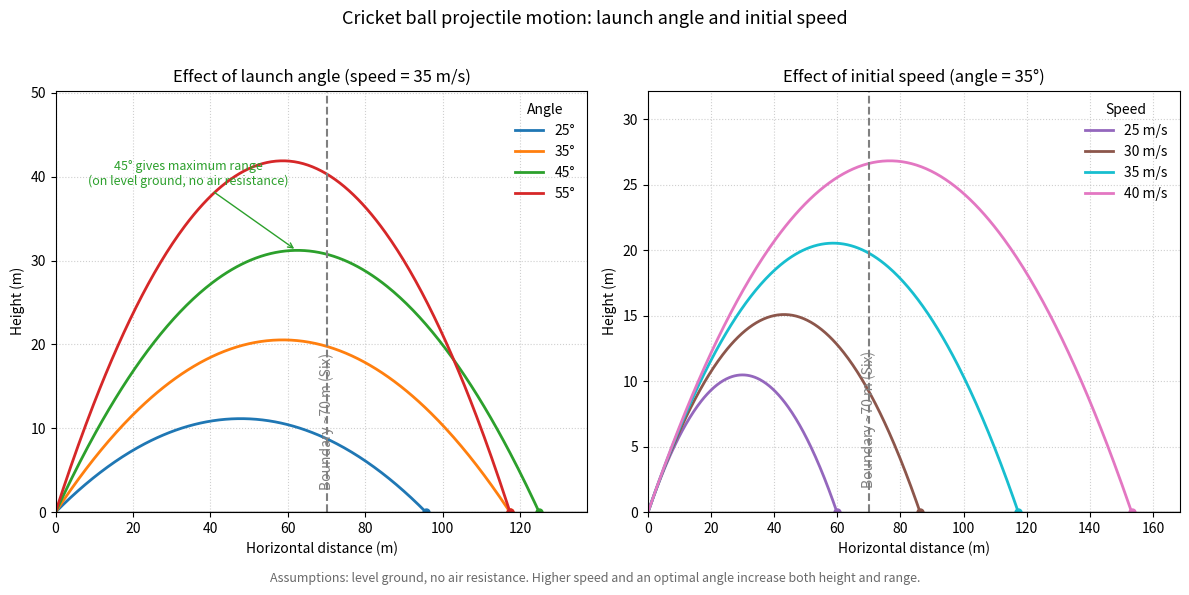

The script that saved this image:
import numpy as np
import matplotlib.pyplot as plt

# Parameters
g = 9.81  # m/s^2
boundary_distance = 70  # meters (typical boundary distance for a six)


def trajectory(v0, angle_deg, g=9.81, num=300):
    theta = np.radians(angle_deg)
    t_flight = 2 * v0 * np.sin(theta) / g
    t = np.linspace(0, t_flight, num)
    x = v0 * np.cos(theta) * t
    y = v0 * np.sin(theta) * t - 0.5 * g * t**2
    return x, y


# Figure setup
plt.figure(figsize=(12, 5.5))

# Left subplot: Vary launch angle at fixed speed
ax1 = plt.subplot(1, 2, 1)
v0_fixed = 35  # m/s
angles = [25, 35, 45, 55]
colors = ["#1f77b4", "#ff7f0e", "#2ca02c", "#d62728"]
max_x1 = 0
max_y1 = 0
for ang, c in zip(angles, colors):
    x, y = trajectory(v0_fixed, ang, g)
    ax1.plot(x, y, label=f"{ang}°", color=c, lw=2)
    ax1.plot(x[-1], y[-1], marker='o', color=c, ms=5)
    max_x1 = max(max_x1, x[-1])
    max_y1 = max(max_y1, y.max())

# Boundary marker
ax1.axvline(boundary_distance, color='gray', ls='--', lw=1.5)
ax1.text(boundary_distance, max_y1 * 0.05 + 0.5, "Boundary ~70 m (Six)", rotation=90,
         va='bottom', ha='center', color='gray')

# Ground line
ax1.axhline(0, color='k', lw=1)

# Annotation for 45° maximum range (on level ground, no air resistance)
x45, y45 = trajectory(v0_fixed, 45, g)
i_apex = np.argmax(y45)
ax1.annotate("45° gives maximum range\n(on level ground, no air resistance)",
             xy=(x45[i_apex], y45[i_apex]), xytext=(x45[i_apex] * 0.55, y45[i_apex] * 1.25),
             arrowprops=dict(arrowstyle='->', color='#2ca02c'),
             fontsize=9, color='#2ca02c', ha='center')

ax1.set_title(f"Effect of launch angle (speed = {v0_fixed} m/s)")
ax1.set_xlabel("Horizontal distance (m)")
ax1.set_ylabel("Height (m)")
ax1.grid(True, ls=':', alpha=0.6)
ax1.legend(title="Angle", frameon=False)
ax1.set_xlim(0, max_x1 * 1.1)
ax1.set_ylim(0, max_y1 * 1.2)

# Right subplot: Vary initial speed at fixed angle
ax2 = plt.subplot(1, 2, 2)
angle_fixed = 35  # degrees
speeds = [25, 30, 35, 40]  # m/s
colors2 = ["#9467bd", "#8c564b", "#17becf", "#e377c2"]
max_x2 = 0
max_y2 = 0
for v, c in zip(speeds, colors2):
    x, y = trajectory(v, angle_fixed, g)
    ax2.plot(x, y, label=f"{v} m/s", color=c, lw=2)
    ax2.plot(x[-1], y[-1], marker='o', color=c, ms=5)
    max_x2 = max(max_x2, x[-1])
    max_y2 = max(max_y2, y.max())

# Boundary marker
ax2.axvline(boundary_distance, color='gray', ls='--', lw=1.5)
ax2.text(boundary_distance, max_y2 * 0.05 + 0.5, "Boundary ~70 m (Six)", rotation=90,
         va='bottom', ha='center', color='gray')

# Ground line
ax2.axhline(0, color='k', lw=1)

ax2.set_title(f"Effect of initial speed (angle = {angle_fixed}°)")
ax2.set_xlabel("Horizontal distance (m)")
ax2.set_ylabel("Height (m)")
ax2.grid(True, ls=':', alpha=0.6)
ax2.legend(title="Speed", frameon=False)
ax2.set_xlim(0, max_x2 * 1.1)
ax2.set_ylim(0, max_y2 * 1.2)

# Suptitle and note
plt.suptitle("Cricket ball projectile motion: launch angle and initial speed", y=1.02, fontsize=13)
plt.figtext(0.5, -0.02,
            "Assumptions: level ground, no air resistance. Higher speed and an optimal angle increase both height and range.",
            ha='center', fontsize=9, color='dimgray')

plt.tight_layout()
plt.savefig("cricket_projectile_angle_velocity.png", dpi=200, bbox_inches='tight')
print("Saved figure: cricket_projectile_angle_velocity.png")
